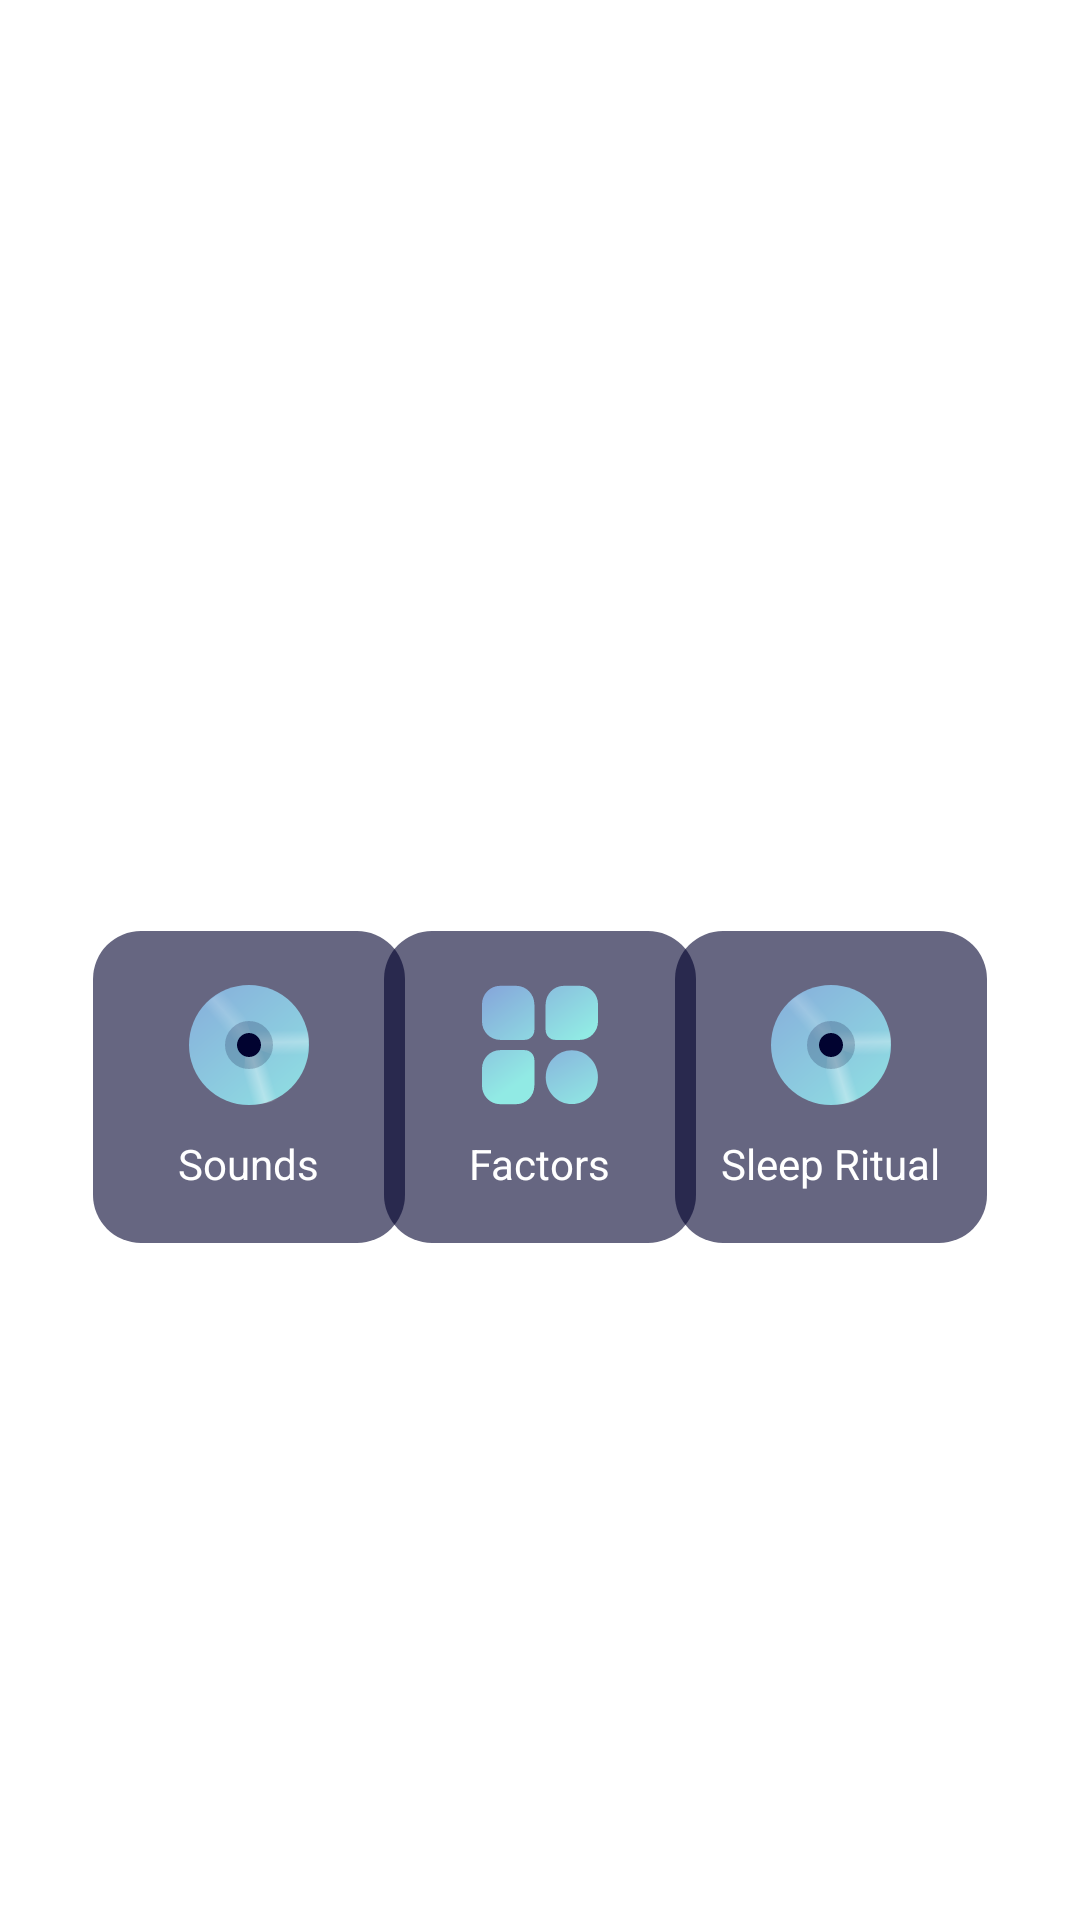

The Android layout XML behind this screen, and the referenced resources:
<!-- AndroidManifest.xml: application theme Theme.SleepBetter -->
<!-- res/layout/fragment_home.xml -->
<?xml version="1.0" encoding="utf-8"?>
<layout xmlns:android="http://schemas.android.com/apk/res/android"
    xmlns:app="http://schemas.android.com/apk/res-auto">

    <data>

    </data>

    <androidx.constraintlayout.widget.ConstraintLayout
        android:layout_width="match_parent"
        android:layout_height="match_parent"
        android:background="@drawable/background_home">

        <ScrollView
            android:layout_width="match_parent"
            android:layout_height="0dp"
            android:scrollbars="none"
            app:layout_constraintBottom_toBottomOf="parent"
            app:layout_constraintTop_toTopOf="parent">

            <androidx.constraintlayout.widget.ConstraintLayout
                android:layout_width="match_parent"
                android:layout_height="match_parent">

                <TextView
                    android:id="@+id/tv_title"
                    android:layout_width="wrap_content"
                    android:layout_height="wrap_content"
                    android:layout_marginLeft="@dimen/_16dp"
                    android:layout_marginTop="@dimen/_40dp"
                    android:text="@string/text_title_sleep"
                    android:textColor="@color/white"
                    android:textSize="@dimen/_32dp"
                    android:textStyle="bold"
                    app:layout_constraintLeft_toLeftOf="parent"
                    app:layout_constraintTop_toTopOf="parent" />

                <LinearLayout
                    android:id="@+id/btn_home_sounds"
                    android:layout_width="@dimen/_104dp"
                    android:layout_height="@dimen/_104dp"
                    android:layout_marginLeft="@dimen/_31dp"
                    android:layout_marginTop="@dimen/_190dp"
                    android:background="@drawable/bg_btn_home_factors"
                    android:orientation="vertical"
                    app:layout_constraintHorizontal_chainStyle="spread"
                    app:layout_constraintRight_toLeftOf="@id/btn_home_factors"
                    app:layout_constraintStart_toStartOf="parent"
                    app:layout_constraintTop_toBottomOf="@id/tv_title">

                    <ImageView
                        android:layout_width="@dimen/_40dp"
                        android:layout_height="@dimen/_40dp"
                        android:layout_gravity="center"
                        android:layout_marginTop="18dp"
                        android:background="@drawable/ic_home_sounds" />

                    <TextView
                        android:layout_width="wrap_content"
                        android:layout_height="wrap_content"
                        android:layout_gravity="center"
                        android:layout_marginTop="@dimen/_10dp"
                        android:text="@string/text_sounds"
                        android:textColor="@color/white"/>
                </LinearLayout>

                <LinearLayout
                    android:id="@+id/btn_home_factors"
                    android:layout_width="@dimen/_104dp"
                    android:layout_height="@dimen/_104dp"
                    android:background="@drawable/bg_btn_home_factors"
                    android:orientation="vertical"
                    app:layout_constraintBottom_toBottomOf="@id/btn_home_sounds"
                    app:layout_constraintLeft_toRightOf="@id/btn_home_sounds"
                    app:layout_constraintRight_toLeftOf="@id/btn_home_sleep_ritual"
                    app:layout_constraintTop_toTopOf="@id/btn_home_sounds">

                    <ImageView
                        android:layout_width="@dimen/_40dp"
                        android:layout_height="@dimen/_40dp"
                        android:layout_gravity="center"
                        android:layout_marginTop="18dp"
                        android:background="@drawable/ic_home_factors" />

                    <TextView
                        android:layout_width="wrap_content"
                        android:layout_height="wrap_content"
                        android:layout_gravity="center"
                        android:layout_marginTop="@dimen/_10dp"
                        android:text="@string/text_factors"
                        android:textColor="@color/white" />
                </LinearLayout>

                <LinearLayout
                    android:id="@+id/btn_home_sleep_ritual"
                    android:layout_width="@dimen/_104dp"
                    android:layout_height="@dimen/_104dp"
                    android:layout_marginRight="@dimen/_31dp"
                    android:background="@drawable/bg_btn_home_factors"
                    android:orientation="vertical"
                    app:layout_constraintBottom_toBottomOf="@id/btn_home_sounds"
                    app:layout_constraintEnd_toEndOf="parent"
                    app:layout_constraintLeft_toRightOf="@id/btn_home_factors"
                    app:layout_constraintTop_toTopOf="@id/btn_home_sounds">

                    <ImageView
                        android:layout_width="@dimen/_40dp"
                        android:layout_height="@dimen/_40dp"
                        android:layout_gravity="center"
                        android:layout_marginTop="18dp"
                        android:background="@drawable/ic_home_sounds" />

                    <TextView
                        android:layout_width="wrap_content"
                        android:layout_height="wrap_content"
                        android:layout_gravity="center"
                        android:layout_marginTop="@dimen/_10dp"
                        android:text="@string/text_sleep_ritual"
                        android:textColor="@color/white" />
                </LinearLayout>
                <androidx.viewpager2.widget.ViewPager2
                    android:id="@+id/view_pager_sleep"
                    android:layout_width="match_parent"
                    android:layout_height="wrap_content"
                    android:layout_marginTop="@dimen/_40dp"
                    android:paddingStart="@dimen/_40dp"
                    android:paddingEnd="@dimen/_40dp"
                    app:layout_constraintLeft_toLeftOf="parent"
                    app:layout_constraintTop_toBottomOf="@id/btn_home_sleep_ritual" />

            </androidx.constraintlayout.widget.ConstraintLayout>
        </ScrollView>
    </androidx.constraintlayout.widget.ConstraintLayout>
</layout>
<!-- resources referenced by this layout -->
<resources>
  <color name="white">#FFFFFFFF</color>
  <dimen name="_104dp">104dp</dimen>
  <dimen name="_10dp">10dp</dimen>
  <dimen name="_16dp">16dp</dimen>
  <dimen name="_190dp">190dp</dimen>
  <dimen name="_31dp">31dp</dimen>
  <dimen name="_32dp">32dp</dimen>
  <dimen name="_40dp">40dp</dimen>
  <!-- drawable bg_btn_home_factors (drawable) -->
  <?xml version="1.0" encoding="utf-8"?>
  <shape
      xmlns:android="http://schemas.android.com/apk/res/android"
      android:shape="rectangle">
  
      <solid
          android:color="@color/color_9900002E" >
      </solid>
      <corners
          android:radius="@dimen/_16dp" >
      </corners>
  
  </shape>
  <!-- drawable ic_home_factors (drawable) -->
  <vector xmlns:android="http://schemas.android.com/apk/res/android"
      xmlns:aapt="http://schemas.android.com/aapt"
      android:width="33dp"
      android:height="32dp"
      android:viewportWidth="33"
      android:viewportHeight="32">
    <path
        android:pathData="M25.254,31.747C29.216,31.747 32.428,28.535 32.428,24.573C32.428,20.611 29.216,17.399 25.254,17.399C21.292,17.399 18.08,20.611 18.08,24.573C18.08,28.535 21.292,31.747 25.254,31.747Z">
      <aapt:attr name="android:fillColor">
        <gradient 
            android:startX="16.041"
            android:startY="13.436"
            android:endX="25.422"
            android:endY="31.66"
            android:type="linear">
          <item android:offset="0" android:color="#FF86A9DB"/>
          <item android:offset="1" android:color="#FF8FE0E2"/>
        </gradient>
      </aapt:attr>
    </path>
    <path
        android:pathData="M12.305,14.636H5.512C2.764,14.636 0.537,12.409 0.537,9.661V5.193C0.537,2.446 2.764,0.219 5.512,0.219H9.98C12.727,0.219 14.955,2.446 14.955,5.193V11.986C14.955,13.449 13.768,14.636 12.305,14.636ZM27.488,14.636H20.694C19.231,14.636 18.045,13.45 18.045,11.986V5.193C18.045,2.446 20.272,0.219 23.02,0.219H27.488C30.235,0.219 32.462,2.446 32.462,5.193V9.661C32.462,12.408 30.235,14.636 27.488,14.636ZM9.98,31.781H5.512C2.764,31.781 0.537,29.554 0.537,26.807V22.339C0.537,19.591 2.764,17.364 5.512,17.364H12.305C13.768,17.364 14.955,18.55 14.955,20.014V26.807C14.955,29.554 12.727,31.781 9.98,31.781Z">
      <aapt:attr name="android:fillColor">
        <gradient 
            android:startX="-8.5"
            android:startY="-11"
            android:endX="15"
            android:endY="23"
            android:type="linear">
          <item android:offset="0" android:color="#FF7F7FD5"/>
          <item android:offset="1" android:color="#FF91EAE4"/>
        </gradient>
      </aapt:attr>
    </path>
  </vector>
  <!-- drawable ic_home_sounds: vector/xml drawable (drawable, 3208 chars, omitted) -->
  <string name="text_factors">Factors</string>
  <string name="text_sleep_ritual">Sleep Ritual</string>
  <string name="text_sounds">Sounds</string>
  <string name="text_title_sleep">sleep is the best \nmeditation</string>
  <style name="Theme.SleepBetter" parent="Base.Theme.SleepBetter" />
  <color name="color_9900002E">#9900002E</color>
  <style name="Base.Theme.SleepBetter" parent="Theme.MaterialComponents.DayNight.NoActionBar">
          
          
      </style>
</resources>
